Run: headless pygame with SDL's dummy video driver; simulated clock (each Clock.tick advances the game by its frame time, no real sleeping); random seed 0; keys injected as events and as key.get_pressed() state; no mouse input.
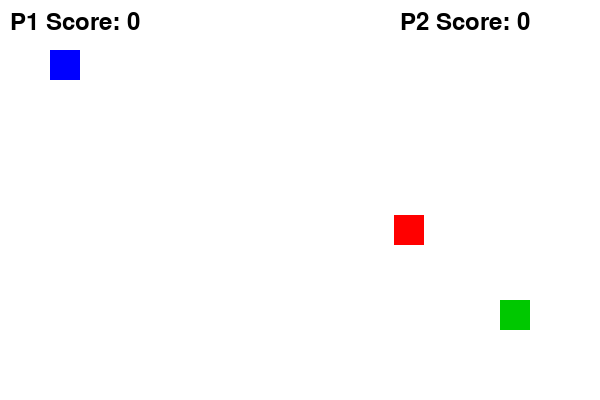
Frame 1 of 4 · flips 1–60 · no input
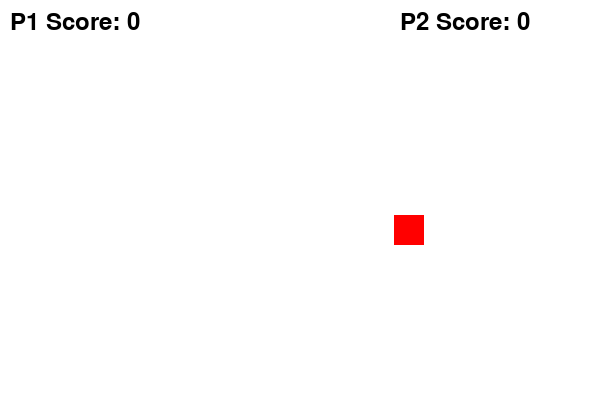
Frame 2 of 4 · flips 61–180 · tapped SPACE, RETURN · held RIGHT (→), D
Frame 3 of 4 · flips 181–300 · held DOWN (↓), S · screen unchanged from frame 2, image omitted
Frame 4 of 4 · flips 301–420 · held LEFT (←), A, UP (↑), W · screen same as frame 1, image omitted

The pygame program that drew these frames:

import pygame
import random
import sys

pygame.init()

# Screen
WIDTH, HEIGHT = 600, 400
screen = pygame.display.set_mode((WIDTH, HEIGHT))
pygame.display.set_caption("2 Player Catch Game")

# Colors
WHITE = (255, 255, 255)
BLUE = (0, 0, 255)
GREEN = (0, 200, 0)
RED = (255, 0, 0)
BLACK = (0, 0, 0)

# Players
p1 = pygame.Rect(50, 50, 30, 30)
p2 = pygame.Rect(500, 300, 30, 30)

speed = 5

# Enemy
enemy = pygame.Rect(random.randint(0, WIDTH-30), random.randint(0, HEIGHT-30), 30, 30)

# Scores
score1 = 0
score2 = 0

font = pygame.font.SysFont(None, 36)

# Timer
start_ticks = pygame.time.get_ticks()
game_duration = 30

clock = pygame.time.Clock()
game_over = False

while True:
    screen.fill(WHITE)

    for event in pygame.event.get():
        if event.type == pygame.QUIT:
            pygame.quit()
            sys.exit()

    keys = pygame.key.get_pressed()

    if not game_over:
        # Player 1 Movement (WASD)
        if keys[pygame.K_a]:
            p1.x -= speed
        if keys[pygame.K_d]:
            p1.x += speed
        if keys[pygame.K_w]:
            p1.y -= speed
        if keys[pygame.K_s]:
            p1.y += speed

        # Player 2 Movement (Arrow Keys)
        if keys[pygame.K_LEFT]:
            p2.x -= speed
        if keys[pygame.K_RIGHT]:
            p2.x += speed
        if keys[pygame.K_UP]:
            p2.y -= speed
        if keys[pygame.K_DOWN]:
            p2.y += speed

        # Collision
        if p1.colliderect(enemy):
            score1 += 1
            enemy.x = random.randint(0, WIDTH-30)
            enemy.y = random.randint(0, HEIGHT-30)

        if p2.colliderect(enemy):
            score2 += 1
            enemy.x = random.randint(0, WIDTH-30)
            enemy.y = random.randint(0, HEIGHT-30)

        # Timer
        seconds = (pygame.time.get_ticks() - start_ticks) / 1000
        if seconds > game_duration:
            game_over = True

    # Draw
    pygame.draw.rect(screen, BLUE, p1)
    pygame.draw.rect(screen, GREEN, p2)
    pygame.draw.rect(screen, RED, enemy)

    # Score display
    text1 = font.render(f"P1 Score: {score1}", True, BLACK)
    text2 = font.render(f"P2 Score: {score2}", True, BLACK)

    screen.blit(text1, (10, 10))
    screen.blit(text2, (400, 10))

    # Game Over
    if game_over:
        if score1 > score2:
            result = "Player 1 Wins!"
        elif score2 > score1:
            result = "Player 2 Wins!"
        else:
            result = "DRAW!"

        over_text = font.render("GAME OVER", True, BLACK)
        result_text = font.render(result, True, BLACK)

        screen.blit(over_text, (200, 150))
        screen.blit(result_text, (180, 200))

    pygame.display.update()
    clock.tick(60)
